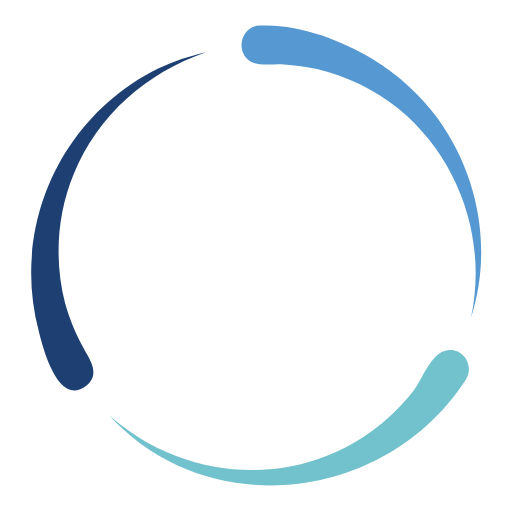
t = 0.00 s
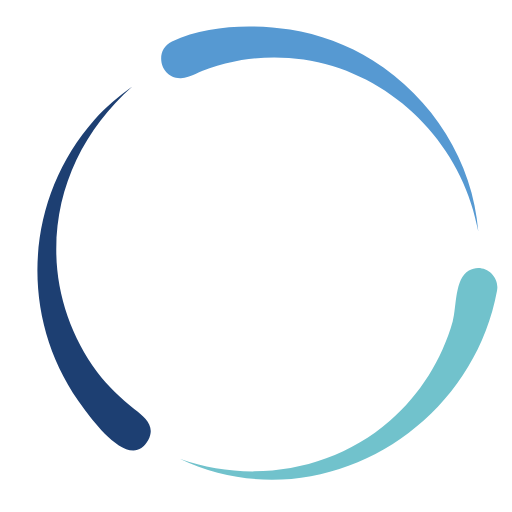
t = 0.25 s
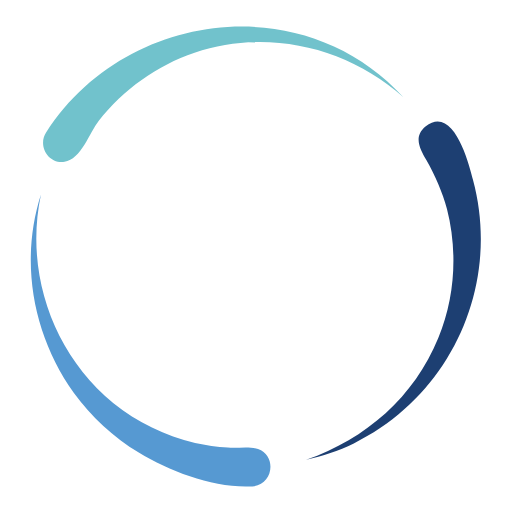
t = 0.50 s
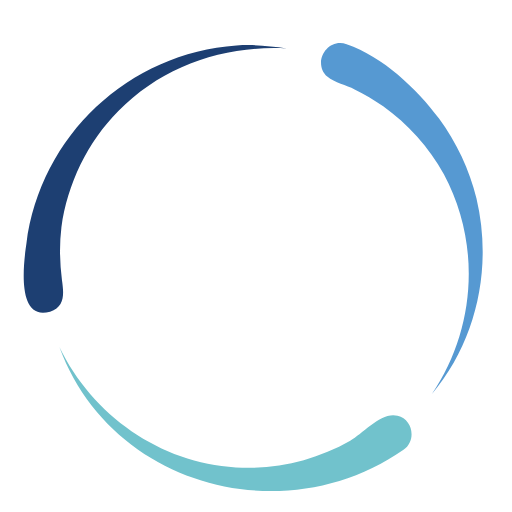
t = 0.75 s

The animated SVG that drew these frames (rendered in a browser with its animation timeline set to each time). Animation: 1 SMIL element (animateTransform=1); one cycle of 1.00 s, repeats indefinitely.

<svg class="lds-comets" width="100%" height="100%" xmlns="http://www.w3.org/2000/svg" xmlns:xlink="http://www.w3.org/1999/xlink" viewBox="0 0 100 100" preserveAspectRatio="xMidYMid"><g transform="rotate(337.945 50.0001 50.0001)">
  <animateTransform attributeName="transform" type="rotate" repeatCount="indefinite" values="360 50 50;0 50 50" keyTimes="0;1" dur="1s" keySplines="0.7 0 0.3 1" calcMode="spline"></animateTransform>
  <path fill="#71c2cc" d="M91,74.1C75.6,98,40.7,102.4,21.2,81c11,9.9,26.8,13.5,40.8,8.7c7.4-2.5,13.9-7.2,18.7-13.3 c1.8-2.3,3.5-7.6,6.7-8C90.5,67.9,92.7,71.5,91,74.1z"></path>
  <path fill="#5699d2" d="M50.7,5c-4,0.2-4.9,5.9-1.1,7.3c1.8,0.6,4.1,0.1,5.9,0.3c2.1,0.1,4.3,0.5,6.4,0.9c5.8,1.4,11.3,4,16,7.8 C89.8,31.1,95.2,47,92,62c4.2-13.1,1.6-27.5-6.4-38.7c-3.4-4.7-7.8-8.7-12.7-11.7C66.6,7.8,58.2,4.6,50.7,5z"></path>
  <path fill="#1d3f72" d="M30.9,13.4C12,22.7,2.1,44.2,7.6,64.8c0.8,3.2,3.8,14.9,9.3,10.5c2.4-2,1.1-4.4-0.2-6.6 c-1.7-3-3.1-6.2-4-9.5C10.6,51,11.1,41.9,14.4,34c4.7-11.5,14.1-19.7,25.8-23.8C37,11,33.9,11.9,30.9,13.4z"></path></g></svg>
